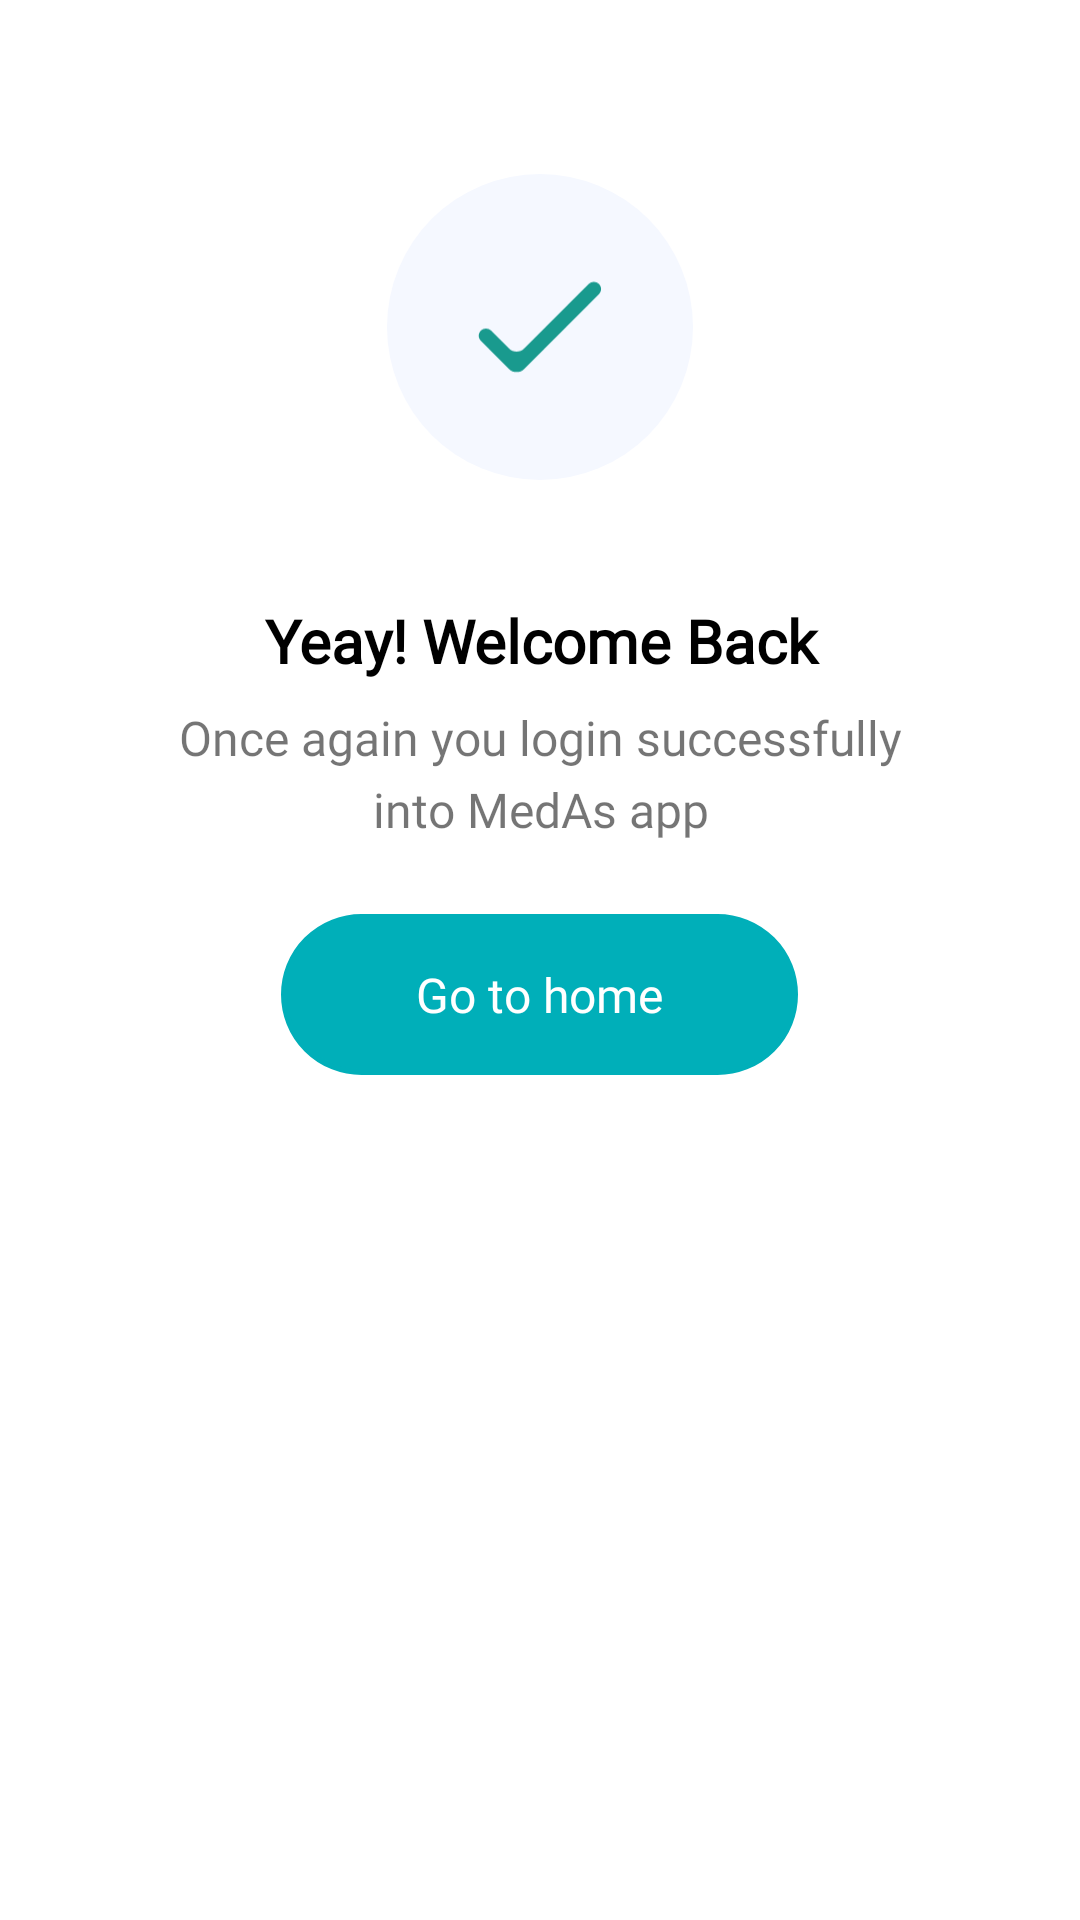

Write the Android layout XML for this screen, with the resource values it uses.
<!-- AndroidManifest.xml: application theme Theme.Med_Application -->
<!-- res/layout/success_login_dialog.xml -->
<?xml version="1.0" encoding="utf-8"?>
<androidx.constraintlayout.widget.ConstraintLayout xmlns:android="http://schemas.android.com/apk/res/android"
    android:id="@+id/success_layout"
    android:layout_width="match_parent"
    android:layout_height="match_parent"
    xmlns:app="http://schemas.android.com/apk/res-auto">

    <LinearLayout
        android:background="@drawable/alert_shape"
        android:backgroundTint="@color/white"

        android:orientation="vertical"
        app:layout_constraintStart_toStartOf="parent"
        app:layout_constraintEnd_toEndOf="parent"
        app:layout_constraintTop_toTopOf="parent"
        android:layout_width="wrap_content"
        android:layout_height="400dp"
        android:paddingHorizontal="24dp"

        >
        <Space
            android:layout_width="match_parent"
            android:layout_height="58dp"/>
        
        
        <FrameLayout

            android:layout_gravity="center_horizontal"
            android:layout_width="102dp"
            android:layout_height="102dp"
            android:background="@drawable/circle_shape"
            android:backgroundTint="@color/custom_alert_success_color"
            >
            <ImageView
                android:padding="30dp"
                android:layout_width="match_parent"
                android:layout_height="match_parent"
                android:src="@drawable/done_24px"
                />


        </FrameLayout>
        <Space
            android:layout_width="match_parent"
            android:layout_height="40dp"/>

        <TextView
            android:fontFamily="@font/inter_bald"

            android:textColor="@color/black"
            android:textAlignment="center"
            android:layout_gravity="center_horizontal"
            android:layout_width="match_parent"
            android:layout_height="wrap_content"
            android:text="Yeay! Welcome Back"
            android:textSize="20sp"
            android:lineHeight="25dp"
            android:textFontWeight="700"
            />
        <Space
            android:layout_width="match_parent"
            android:layout_height="8dp"/>

        <TextView

            android:fontFamily="@font/inter_semibald"

            android:paddingHorizontal="20dp"
            android:textAlignment="center"
            android:layout_width="wrap_content"
            android:layout_height="wrap_content"
            android:text="Once again you login successfully
into MedAs app"
            android:textSize="16sp"
            android:lineHeight="24dp"
            />

        <Space
            android:layout_width="match_parent"
            android:layout_height="24dp"/>

        <FrameLayout
            android:id="@+id/alert_success_button"
            android:layout_width="wrap_content"
            android:layout_height="wrap_content"
            android:layout_gravity="center_horizontal"
            android:background="@drawable/login_button_shape"
            android:backgroundTint="@color/blue"
            android:paddingHorizontal="45dp"
            android:paddingVertical="16dp">

            <TextView
                android:fontFamily="@font/inter_semibald"

                android:textSize="16sp"
                android:lineHeight="24sp"
                android:textColor="@color/white"
                android:layout_width="wrap_content"
                android:layout_height="wrap_content"

                android:text="Go to home" />
        </FrameLayout>


    </LinearLayout>

</androidx.constraintlayout.widget.ConstraintLayout>
<!-- resources referenced by this layout -->
<resources>
  <color name="black">#FF000000</color>
  <color name="blue">#00AFB9</color>
  <color name="custom_alert_success_color">#F5F8FF</color>
  <color name="white">#FFFFFFFF</color>
  <!-- drawable alert_shape (drawable) -->
  <?xml version="1.0" encoding="utf-8"?>
  <shape xmlns:android="http://schemas.android.com/apk/res/android"
      android:shape="rectangle">
  
  
  
      <corners android:radius="24dp"/>
  
  
  </shape>
  <!-- drawable circle_shape (drawable) -->
  <shape xmlns:android="http://schemas.android.com/apk/res/android" android:shape="oval">
  </shape>
  <!-- drawable done_24px (drawable) -->
  <vector xmlns:android="http://schemas.android.com/apk/res/android"
      android:width="41dp"
      android:height="31dp"
      android:viewportWidth="41"
      android:viewportHeight="31">
    <path
        android:pathData="M15.4,22.447C14.011,23.836 11.758,23.836 10.368,22.447L4.582,16.66C3.665,15.743 2.178,15.743 1.261,16.66C0.344,17.577 0.344,19.064 1.261,19.981L10.368,29.089C11.758,30.478 14.011,30.478 15.4,29.089L39.689,4.8C40.606,3.883 40.606,2.396 39.689,1.479C38.772,0.562 37.285,0.562 36.368,1.479L15.4,22.447Z"
        android:fillColor="#199A8E"/>
  </vector>
  <!-- drawable login_button_shape (drawable) -->
  <?xml version="1.0" encoding="utf-8"?>
  <shape xmlns:android="http://schemas.android.com/apk/res/android">
  
      
      
      <stroke
          android:width="2dp"
          android:color="@color/border_gray" /> 
  
      
      <corners android:radius="32dp" />
  
  </shape>
  <style name="Theme.Med_Application" parent="Base.Theme.Med_Application" />
  <color name="border_gray">#E5E7EB</color>
  <style name="Base.Theme.Med_Application" parent="Theme.MaterialComponents.Light.NoActionBar">
          
          
      </style>
</resources>
